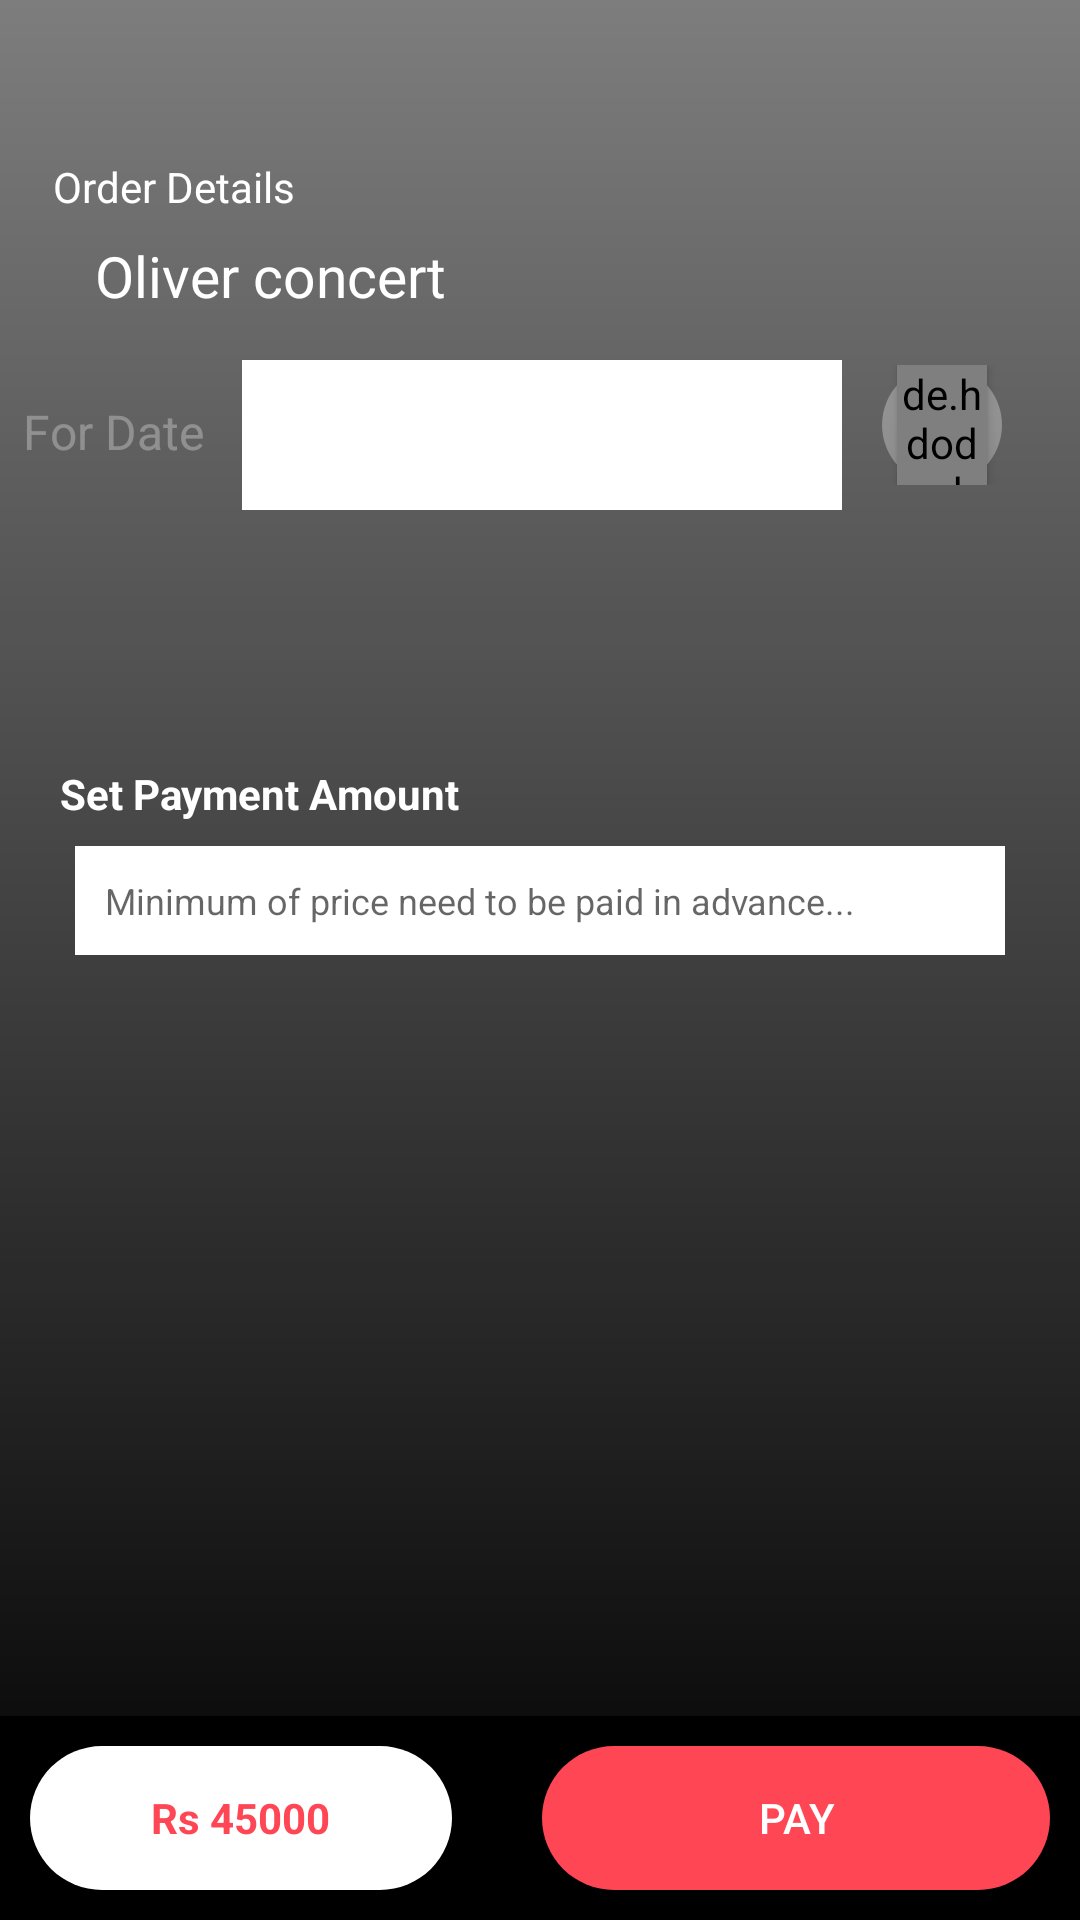

Here is an Android app screen rendered from its layout file. Give the layout XML and the strings, colors and styles it references.
<!-- AndroidManifest.xml: application theme Theme.Evento -->
<!-- res/layout/fragment_event_restaurent_checkout.xml -->
<?xml version="1.0" encoding="utf-8"?>
<androidx.constraintlayout.widget.ConstraintLayout xmlns:android="http://schemas.android.com/apk/res/android"
    xmlns:tools="http://schemas.android.com/tools"
    android:layout_width="match_parent"
    android:layout_height="match_parent"
    xmlns:app="http://schemas.android.com/apk/res-auto"
    tools:context=".Fragments.EventRestaurentCheckout"
    android:clickable="true"
    android:background="@drawable/home_bk_gradiant">
    <ScrollView
        android:id="@+id/scrollView3"
        android:layout_width="match_parent"
        android:layout_height="match_parent"
        android:layout_marginBottom="50dp"
        app:layout_constraintBottom_toBottomOf="parent"
        app:layout_constraintEnd_toEndOf="parent"
        app:layout_constraintHorizontal_bias="0.0"
        app:layout_constraintStart_toStartOf="parent"
        app:layout_constraintTop_toTopOf="parent"
        app:layout_constraintVertical_bias="1.0">

        <LinearLayout
            android:orientation="vertical"
            android:layout_width="match_parent"
            android:layout_height="match_parent"
            android:paddingBottom="15dp">

            <ImageView
                android:id="@+id/backBtn"
                android:layout_width="25dp"
                android:layout_height="25dp"
                android:layout_marginTop="20dp"
                android:layout_marginLeft="20dp"
                android:src="@drawable/baseline_arrow_back_24"
                app:layout_constraintBottom_toBottomOf="parent"
                app:layout_constraintEnd_toEndOf="parent"
                app:layout_constraintHorizontal_bias="0.04"
                app:layout_constraintStart_toStartOf="parent"
                app:layout_constraintTop_toTopOf="parent"
                app:layout_constraintVertical_bias="0.022" />

            <LinearLayout
                android:id="@+id/datesetLayout"
                android:layout_width="match_parent"
                android:layout_height="200dp"
                android:layout_marginBottom="10dp"
                app:layout_constraintBottom_toBottomOf="parent"
                app:layout_constraintEnd_toEndOf="parent"
                app:layout_constraintStart_toStartOf="parent"
                app:layout_constraintTop_toBottomOf="@+id/backBtn" >

                <androidx.constraintlayout.widget.ConstraintLayout
                    android:layout_width="match_parent"
                    android:layout_height="match_parent">

                    <TextView
                        android:id="@+id/textView8"
                        android:layout_width="wrap_content"
                        android:layout_height="wrap_content"
                        android:text=" Order Details "
                        android:textColor="@color/white"
                        app:layout_constraintBottom_toBottomOf="parent"
                        app:layout_constraintEnd_toEndOf="parent"
                        app:layout_constraintHorizontal_bias="0.052"
                        app:layout_constraintStart_toStartOf="parent"
                        app:layout_constraintTop_toTopOf="parent"
                        app:layout_constraintVertical_bias="0.042" />

                    <TextView
                        android:id="@+id/heading"
                        android:layout_width="wrap_content"
                        android:layout_height="wrap_content"
                        android:text="Oliver concert"
                        android:textColor="@color/white"
                        android:textSize="19sp"
                        app:layout_constraintBottom_toBottomOf="parent"
                        app:layout_constraintEnd_toEndOf="parent"
                        app:layout_constraintHorizontal_bias="0.13"
                        app:layout_constraintStart_toStartOf="parent"
                        app:layout_constraintTop_toBottomOf="@+id/textView8"
                        app:layout_constraintVertical_bias="0.05" />

                    <TextView
                        android:id="@+id/textView10"
                        android:layout_width="wrap_content"
                        android:layout_height="wrap_content"
                        android:text="For Date"
                        android:textColor="@color/light_grey"
                        android:textSize="16sp"
                        app:layout_constraintBottom_toBottomOf="parent"
                        app:layout_constraintEnd_toStartOf="@+id/fromdate"
                        app:layout_constraintHorizontal_bias="0.381"
                        app:layout_constraintStart_toStartOf="parent"
                        app:layout_constraintTop_toBottomOf="@+id/heading"
                        app:layout_constraintVertical_bias="0.239" />

                    <Spinner
                        android:id="@+id/fromdate"
                        android:layout_width="200dp"
                        android:layout_height="50dp"
                        android:background="@color/white"
                        android:focusable="false"
                        android:hint="   Date   "
                        android:inputType="date"
                        android:padding="10dp"
                        android:textColor="@color/black"
                        app:layout_constraintBottom_toBottomOf="parent"
                        app:layout_constraintEnd_toStartOf="@+id/linearLayout6"
                        app:layout_constraintHorizontal_bias="0.858"
                        app:layout_constraintStart_toStartOf="parent"
                        app:layout_constraintTop_toTopOf="parent" />

                    <LinearLayout
                        android:id="@+id/linearLayout6"
                        android:layout_width="40dp"
                        android:layout_height="40dp"
                        android:background="@drawable/searchbox_bk"
                        android:gravity="center"
                        app:layout_constraintBottom_toBottomOf="parent"
                        app:layout_constraintEnd_toEndOf="parent"
                        app:layout_constraintHorizontal_bias="0.919"
                        app:layout_constraintStart_toStartOf="parent"
                        app:layout_constraintTop_toBottomOf="@+id/heading"
                        app:layout_constraintVertical_bias="0.17">

                        <de.hdodenhof.circleimageview.CircleImageView
                            android:id="@+id/calenderBtn"
                            android:layout_width="30dp"
                            android:layout_height="wrap_content"
                            android:elevation="2dp"
                            android:src="@drawable/baseline_calendarwhite_24" />
                    </LinearLayout>

                </androidx.constraintlayout.widget.ConstraintLayout>
            </LinearLayout>

            <LinearLayout
                android:id="@+id/setpricelayout"
                android:layout_width="match_parent"
                android:layout_height="wrap_content"
                android:orientation="vertical"
                android:layout_marginBottom="8dp"
                app:layout_constraintBottom_toBottomOf="parent"
                app:layout_constraintEnd_toEndOf="parent"
                app:layout_constraintStart_toStartOf="parent"
                app:layout_constraintTop_toTopOf="parent">
                <TextView
                    android:layout_width="wrap_content"
                    android:layout_height="wrap_content"
                    android:text="Set Payment Amount"
                    android:textColor="@color/white"
                    android:textStyle="bold"
                    android:layout_marginLeft="20dp"
                    android:layout_marginBottom="8dp"/>

                <EditText
                    android:id="@+id/priceset"
                    android:layout_width="match_parent"
                    android:layout_height="wrap_content"
                    android:hint="Minimum of price need to be paid in advance..."
                    android:padding="10dp"
                    android:inputType="number"
                    android:maxLength="7"
                    android:textColor="@color/black"
                    android:textSize="12sp"
                    android:layout_marginLeft="25dp"
                    android:layout_marginRight="25dp"
                    android:background="@color/white"

                    />

            </LinearLayout>

            <LinearLayout
                android:layout_width="match_parent"
                android:layout_height="match_parent"
                android:orientation="vertical"
                >
                <androidx.constraintlayout.widget.ConstraintLayout
                    android:layout_width="match_parent"
                    android:layout_height="match_parent"
                    >




                </androidx.constraintlayout.widget.ConstraintLayout>
            </LinearLayout>


        </LinearLayout>
    </ScrollView>

    <LinearLayout
        android:id="@+id/constraintLayout"
        android:layout_width="match_parent"
        android:layout_height="wrap_content"
        android:background="@drawable/top_corner_both_brown"
        android:gravity="center"
        android:orientation="horizontal"
        android:padding="10dp"
        app:layout_constraintBottom_toBottomOf="parent"
        app:layout_constraintEnd_toEndOf="parent"
        app:layout_constraintHorizontal_bias="0.0"
        app:layout_constraintStart_toStartOf="parent"
        app:layout_constraintTop_toTopOf="parent"
        app:layout_constraintVertical_bias="1.0">

        <LinearLayout
            android:orientation="horizontal"
            android:layout_weight="1"
            android:layout_width="wrap_content"
            android:layout_height="match_parent"
            android:layout_marginRight="30dp"
            android:background="@drawable/white_round_corner_all"
            android:gravity="center"
            >
            <TextView
                android:layout_width="wrap_content"
                android:layout_height="wrap_content"
                android:text="Rs "
                android:textColor="@color/pink"
                android:textStyle="bold"
                />
            <TextView
                android:layout_width="wrap_content"
                android:layout_height="wrap_content"
                android:text="45000"
                android:id="@+id/price"
                android:textStyle="bold"
                android:textColor="@color/pink"
                />


        </LinearLayout>

        <Button
            android:layout_weight="1"
            android:id="@+id/bookBtn"
            android:layout_width="wrap_content"
            android:layout_height="wrap_content"
            android:background="@drawable/pink_round_corner_all"
            android:text="Pay"
            android:textColor="@color/white" />
    </LinearLayout>


</androidx.constraintlayout.widget.ConstraintLayout>
<!-- resources referenced by this layout -->
<resources>
  <color name="black">#FF000000</color>
  <color name="light_grey">#4DFFFFFF</color>
  <color name="pink">#FF4655</color>
  <color name="white">#FFFFFFFF</color>
  <!-- drawable home_bk_gradiant (drawable) -->
  <?xml version="1.0" encoding="utf-8"?>
  <shape xmlns:android="http://schemas.android.com/apk/res/android">
    <gradient
        android:endColor="@color/black"
        android:startColor="@color/dark_grey"
        android:angle="270"
        />
  
  </shape>
  <!-- drawable pink_round_corner_all (drawable) -->
  <?xml version="1.0" encoding="utf-8"?>
  <shape xmlns:android="http://schemas.android.com/apk/res/android">
  
      <solid android:color="@color/pink"/>
      <corners android:radius="30dp"/>
  </shape>
  <!-- drawable searchbox_bk (drawable) -->
  <?xml version="1.0" encoding="utf-8"?>
  <shape xmlns:android="http://schemas.android.com/apk/res/android">
    <solid android:color="@color/light_grey"/>
      <corners android:radius="100dp"/>
  </shape>
  <!-- drawable top_corner_both_brown (drawable) -->
  <?xml version="1.0" encoding="utf-8"?>
  <shape xmlns:android="http://schemas.android.com/apk/res/android">
       <solid android:color="@color/black"/>
  
  
  
  </shape>
  <!-- drawable white_round_corner_all (drawable) -->
  <?xml version="1.0" encoding="utf-8"?>
  <shape xmlns:android="http://schemas.android.com/apk/res/android">
  
       <solid android:color="@color/white"/>
        <corners android:radius="100dp"/>
  </shape>
  <style name="Theme.Evento" parent="Base.Theme.Evento">
          <item name="android:windowContentTransitions">true</item>
          <item name="floatingActionButtonLargePrimaryStyle">@color/transparent</item>
          <item name="android:textColor">@color/black</item>
          <item name="android:progressTint">@color/blue</item>
      </style>
  <color name="dark_grey">#80000000</color>
  <style name="Base.Theme.Evento" parent="Theme.AppCompat.Light.NoActionBar">
          
          <item name="android:statusBarColor">@color/dark_grey</item>
          <item name="colorPrimary">@color/black</item>
      </style>
  <color name="transparent">#00FFFFFF</color>
  <color name="blue">#00a8ff</color>
</resources>
